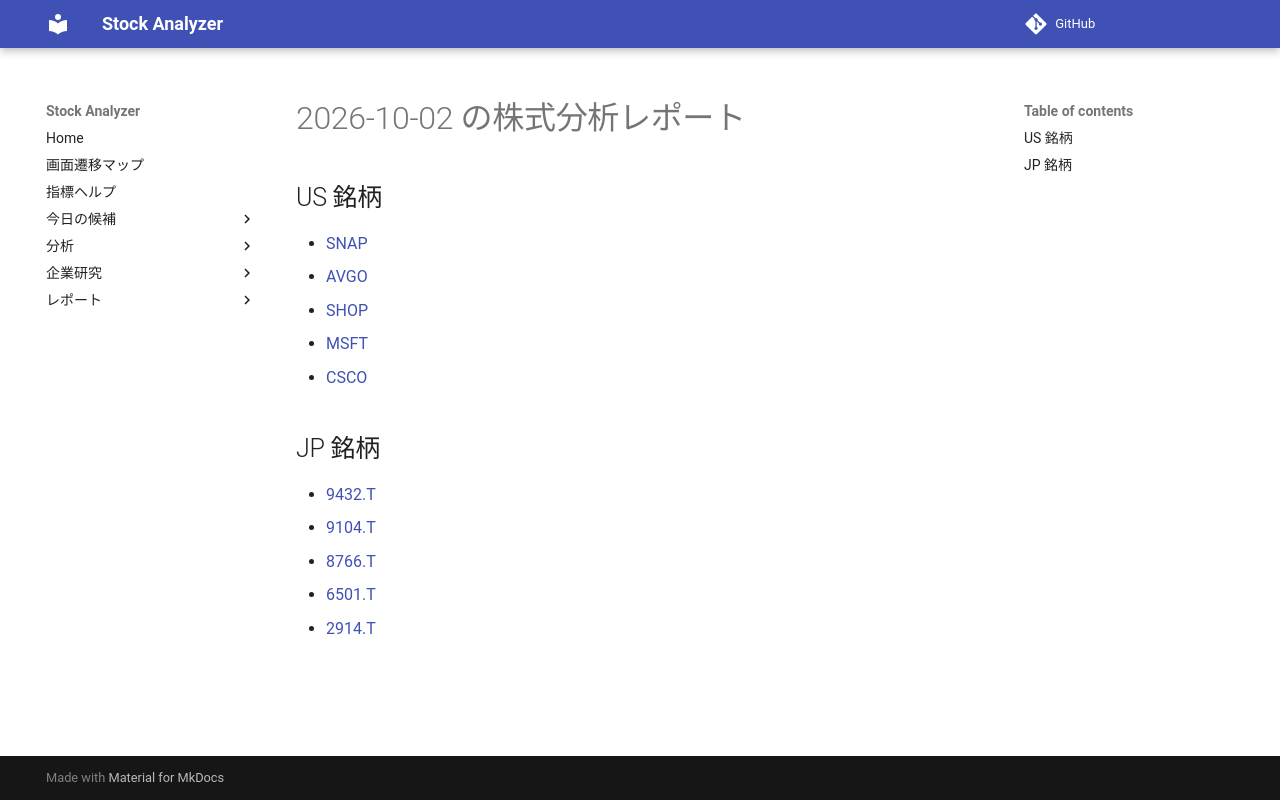

repository: Yumi-note/Making-APP · page: reports/2026-10-02/200805/index.html · generator: mkdocs

# 2026-10-02 の株式分析レポート

## US 銘柄

- [SNAP](SNAP.md)
- [AVGO](AVGO.md)
- [SHOP](SHOP.md)
- [MSFT](MSFT.md)
- [CSCO](CSCO.md)

## JP 銘柄

- [9432.T](9432_T.md)
- [9104.T](9104_T.md)
- [8766.T](8766_T.md)
- [6501.T](6501_T.md)
- [2914.T](2914_T.md)
